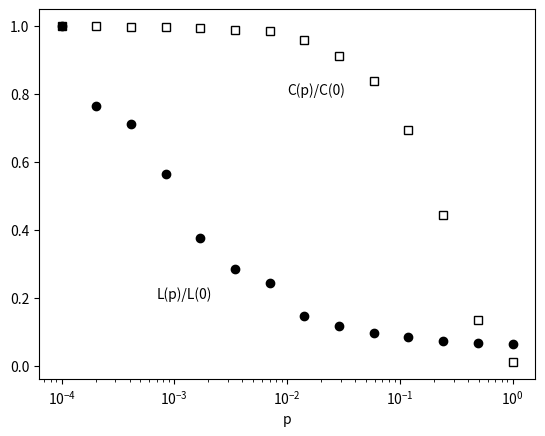

This chart was generated by the following Python code:
# Assignment 11

import networkx as nwx
import matplotlib.pyplot as plt
import numpy as np

p = np.geomspace(0.0001,1,num=14)
clust = list()
avg_short = list()
G = nwx.watts_strogatz_graph(1000,10,0,seed=None)
c_null = nwx.average_clustering(G)
a_null = nwx.average_shortest_path_length(G)
for i in list(p):
    G = nwx.watts_strogatz_graph(1000,10,i,seed=None)
    #nwx.draw(G, width=0.15, node_size=5)
    clust.append([i,nwx.average_clustering(G)/c_null])
    avg_short.append([i,nwx.average_shortest_path_length(G)/a_null])
    #plt.show()

a_x = [item[0] for item in avg_short]
a_y = [item[1] for item in avg_short]
c_x = [item[0] for item in clust]
c_y = [item[1] for item in clust]

ax = plt.subplot()
c = plt.plot(c_x,c_y,
             c='black',
             marker='s',
             fillstyle='none',
             linestyle='none')
a = plt.plot(a_x,a_y,
             c='black',
             marker='o',
             linestyle='none')
plt.annotate('C(p)/C(0)', xy=(0.01,0.8))
plt.annotate('L(p)/L(0)', xy=(0.0007,0.2))
plt.xscale('log')
plt.xlabel("p")
plt.show()
